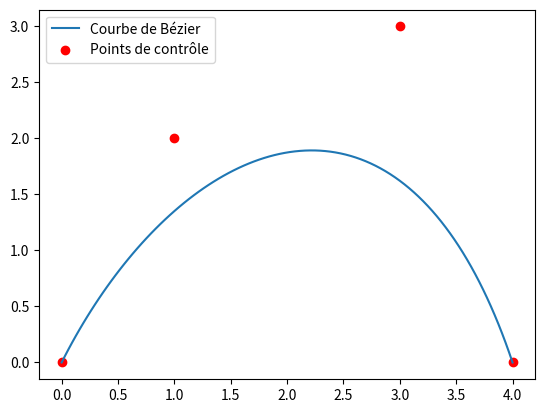
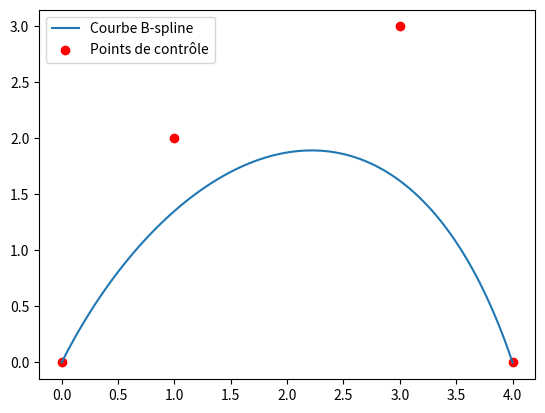

Recreate these plots in Python, in order.
import numpy as np
import matplotlib.pyplot as plt

def bezier_curve(control_points, num_points=100):
    """
    Génère une courbe de Bézier à partir des points de contrôle.
    """
    def de_casteljau(points, t):
        while len(points) > 1:
            points = [(1 - t) * p0 + t * p1 for p0, p1 in zip(points[:-1], points[1:])]
        return points[0]

    t_values = np.linspace(0, 1, num_points)
    return np.array([de_casteljau(control_points, t) for t in t_values])

# Exemple d'utilisation
control_points = np.array([[0, 0], [1, 2], [3, 3], [4, 0]])
curve = bezier_curve(control_points)

plt.plot(curve[:, 0], curve[:, 1], label="Courbe de Bézier")
plt.scatter(control_points[:, 0], control_points[:, 1], color='red', label="Points de contrôle")
plt.legend()
plt.show()

from scipy.interpolate import BSpline

def b_spline_curve(control_points, degree, num_points=100):
    """
    Génère une courbe B-spline à partir des points de contrôle.
    """
    num_control_points = len(control_points)
    knots = np.concatenate(([0] * degree, np.linspace(0, 1, num_control_points - degree + 1), [1] * degree))
    t = np.linspace(0, 1, num_points)
    spline = BSpline(knots, control_points, degree)
    return spline(t)

# Exemple d'utilisation
control_points = np.array([[0, 0], [1, 2], [3, 3], [4, 0]])
degree = 3  # Degré de la B-spline
curve = b_spline_curve(control_points, degree)

plt.plot(curve[:, 0], curve[:, 1], label="Courbe B-spline")
plt.scatter(control_points[:, 0], control_points[:, 1], color='red', label="Points de contrôle")
plt.legend()
plt.show()
